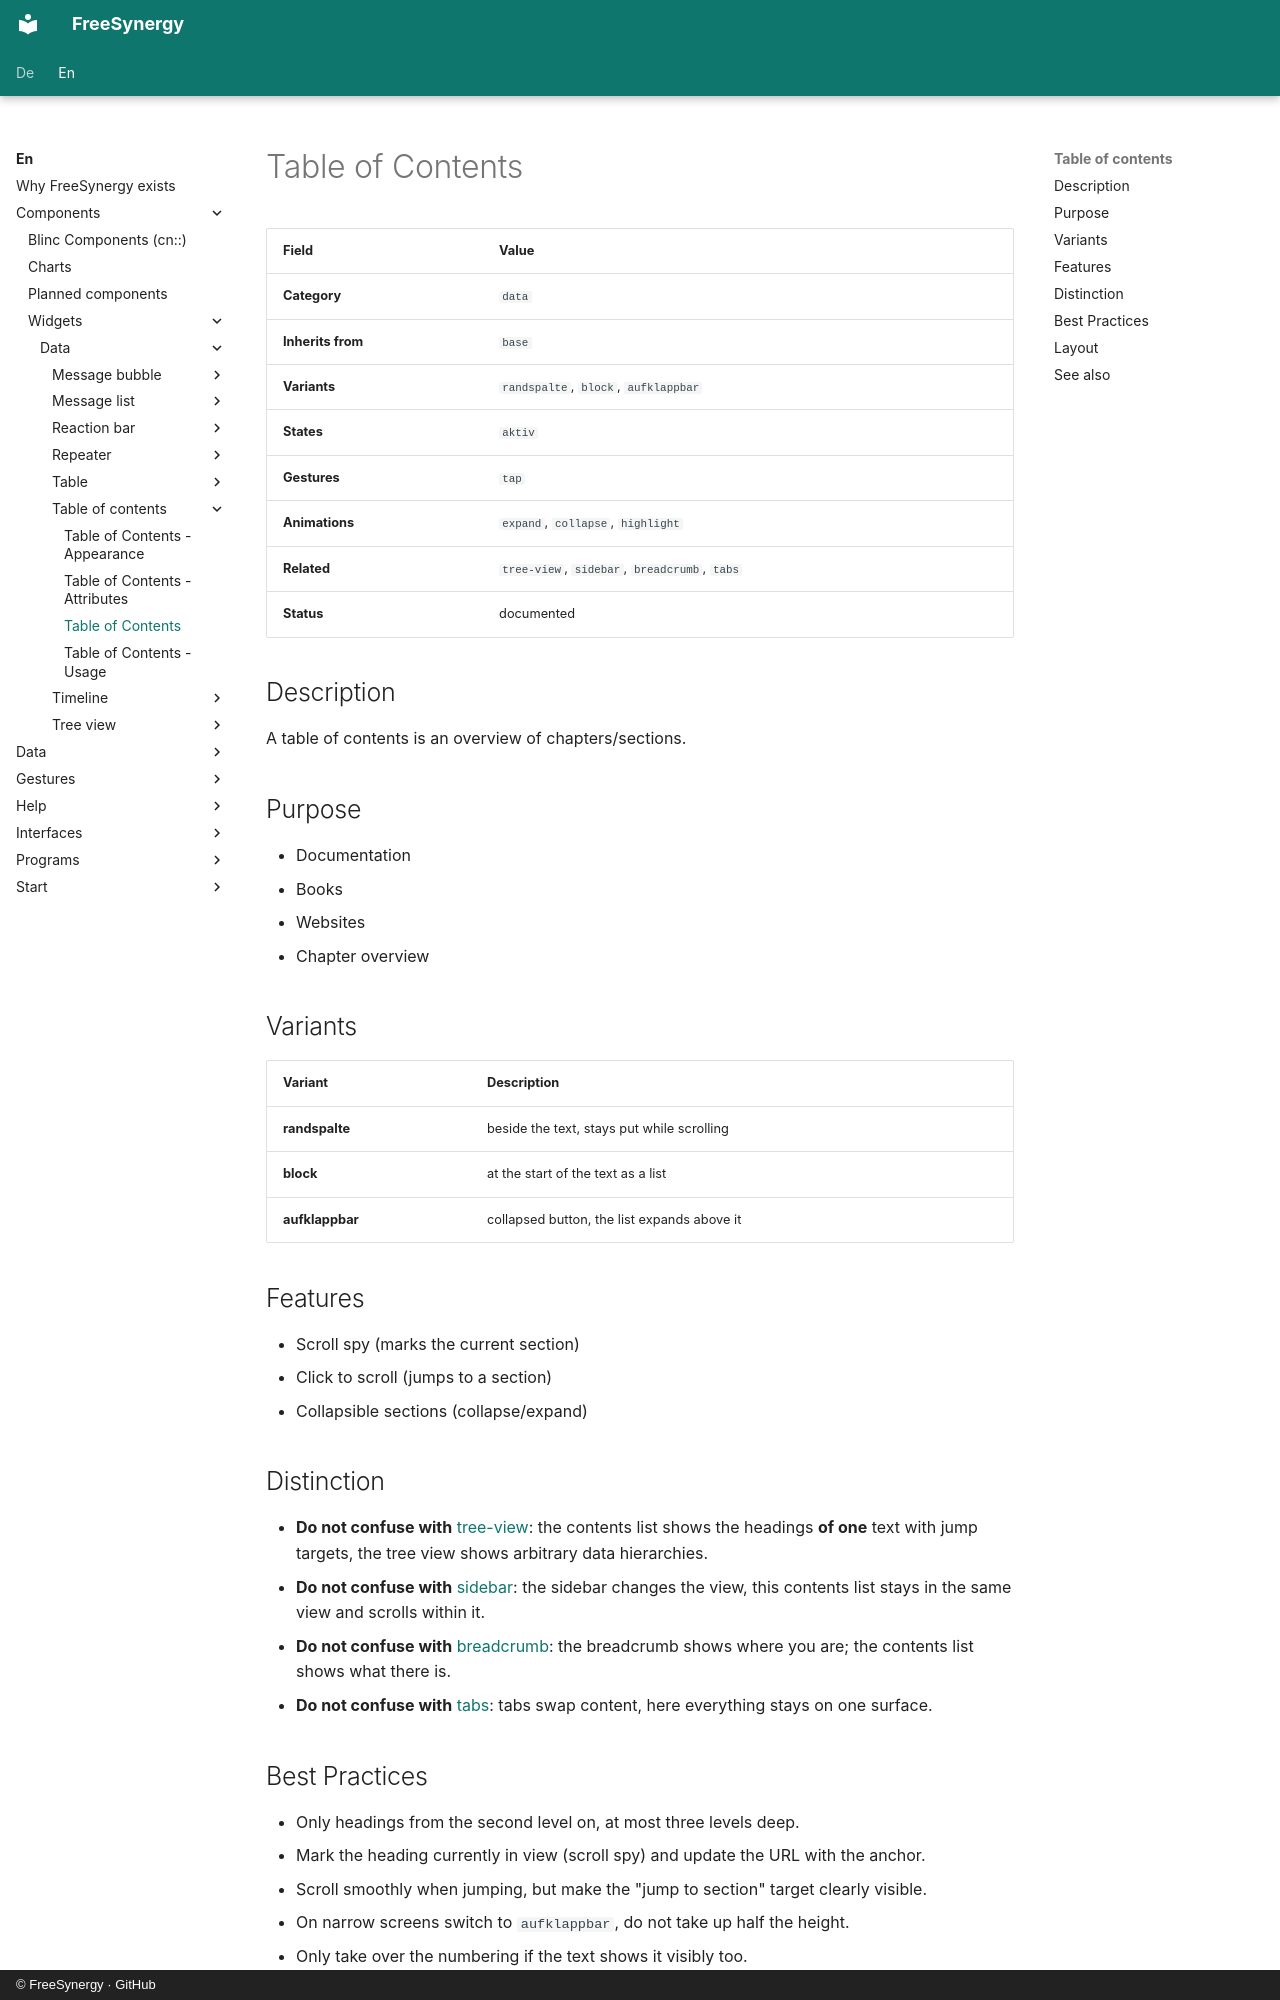

repository: FreeSynergy/fs-documentation · page: en/components/widgets/data/table-of-contents/description/index.html · generator: mkdocs · copyright: © FreeSynergy · GitHub

# Table of Contents

| Field | Value |
|-------|-------|
| **Category** | `data` |
| **Inherits from** | `base` |
| **Variants** | `randspalte`, `block`, `aufklappbar` |
| **States** | `aktiv` |
| **Gestures** | `tap` |
| **Animations** | `expand`, `collapse`, `highlight` |
| **Related** | `tree-view`, `sidebar`, `breadcrumb`, `tabs` |
| **Status** | documented |

## Description
A table of contents is an overview of chapters/sections.

## Purpose

- Documentation
- Books
- Websites
- Chapter overview

## Variants

| Variant | Description |
|---------|-------------|
| **randspalte** | beside the text, stays put while scrolling |
| **block** | at the start of the text as a list |
| **aufklappbar** | collapsed button, the list expands above it |

## Features

- Scroll spy (marks the current section)
- Click to scroll (jumps to a section)
- Collapsible sections (collapse/expand)

## Distinction

- **Do not confuse with** [tree-view](../tree-view/): the contents list shows the headings **of one**
  text with jump targets, the tree view shows arbitrary data hierarchies.
- **Do not confuse with** [sidebar](../../navigation/sidebar/): the sidebar changes the
  view, this contents list stays in the same view and scrolls within it.
- **Do not confuse with** [breadcrumb](../../navigation/breadcrumb/): the breadcrumb shows where you
  are; the contents list shows what there is.
- **Do not confuse with** [tabs](../../navigation/tabs/): tabs swap content, here everything stays
  on one surface.

## Best Practices

- Only headings from the second level on, at most three levels deep.
- Mark the heading currently in view (scroll spy) and update the URL with the anchor.
- Scroll smoothly when jumping, but make the "jump to section" target clearly visible.
- On narrow screens switch to `aufklappbar`, do not take up half the height.
- Only take over the numbering if the text shows it visibly too.
